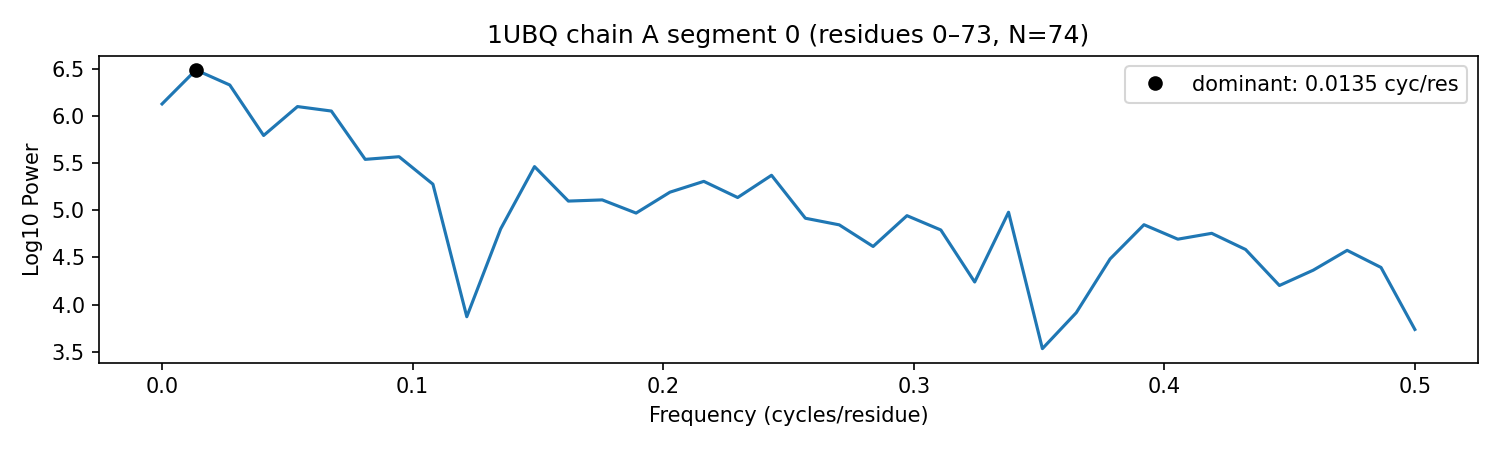

Data behind this chart, as committed beside it:
protein, chain, segment_id, seg_start_seq_index, seg_end_seq_index, seg_length, dominant_freq_cycles_per_residue, helix_band_power_fraction, sheet_band_power_fraction, freq_cycles_per_residue, power, amplitude
1UBQ, A, 0, 0, 73, 74, 0.01351, 0.104, 0.007972, 0.0, 6.129, 1160
1UBQ, A, 0, 0, 73, 74, 0.01351, 0.104, 0.007972, 0.01351, 6.489, 1757
1UBQ, A, 0, 0, 73, 74, 0.01351, 0.104, 0.007972, 0.02703, 6.33, 1462
1UBQ, A, 0, 0, 73, 74, 0.01351, 0.104, 0.007972, 0.04054, 5.794, 788.8
1UBQ, A, 0, 0, 73, 74, 0.01351, 0.104, 0.007972, 0.05405, 6.101, 1123
1UBQ, A, 0, 0, 73, 74, 0.01351, 0.104, 0.007972, 0.06757, 6.053, 1063
1UBQ, A, 0, 0, 73, 74, 0.01351, 0.104, 0.007972, 0.08108, 5.54, 589.1
1UBQ, A, 0, 0, 73, 74, 0.01351, 0.104, 0.007972, 0.09459, 5.569, 608.5
1UBQ, A, 0, 0, 73, 74, 0.01351, 0.104, 0.007972, 0.1081, 5.277, 435
1UBQ, A, 0, 0, 73, 74, 0.01351, 0.104, 0.007972, 0.1216, 3.87, 86.15
1UBQ, A, 0, 0, 73, 74, 0.01351, 0.104, 0.007972, 0.1351, 4.802, 251.9
1UBQ, A, 0, 0, 73, 74, 0.01351, 0.104, 0.007972, 0.1486, 5.463, 539.2
1UBQ, A, 0, 0, 73, 74, 0.01351, 0.104, 0.007972, 0.1622, 5.098, 353.9
1UBQ, A, 0, 0, 73, 74, 0.01351, 0.104, 0.007972, 0.1757, 5.11, 359
1UBQ, A, 0, 0, 73, 74, 0.01351, 0.104, 0.007972, 0.1892, 4.97, 305.7
1UBQ, A, 0, 0, 73, 74, 0.01351, 0.104, 0.007972, 0.2027, 5.192, 394.6
1UBQ, A, 0, 0, 73, 74, 0.01351, 0.104, 0.007972, 0.2162, 5.307, 450.3
1UBQ, A, 0, 0, 73, 74, 0.01351, 0.104, 0.007972, 0.2297, 5.136, 369.6
1UBQ, A, 0, 0, 73, 74, 0.01351, 0.104, 0.007972, 0.2432, 5.372, 485.1
1UBQ, A, 0, 0, 73, 74, 0.01351, 0.104, 0.007972, 0.2568, 4.916, 286.9
1UBQ, A, 0, 0, 73, 74, 0.01351, 0.104, 0.007972, 0.2703, 4.845, 264.7
1UBQ, A, 0, 0, 73, 74, 0.01351, 0.104, 0.007972, 0.2838, 4.616, 203.3
1UBQ, A, 0, 0, 73, 74, 0.01351, 0.104, 0.007972, 0.2973, 4.943, 296.1
1UBQ, A, 0, 0, 73, 74, 0.01351, 0.104, 0.007972, 0.3108, 4.791, 248.6
1UBQ, A, 0, 0, 73, 74, 0.01351, 0.104, 0.007972, 0.3243, 4.239, 131.7
1UBQ, A, 0, 0, 73, 74, 0.01351, 0.104, 0.007972, 0.3378, 4.979, 308.7
1UBQ, A, 0, 0, 73, 74, 0.01351, 0.104, 0.007972, 0.3514, 3.532, 58.32
1UBQ, A, 0, 0, 73, 74, 0.01351, 0.104, 0.007972, 0.3649, 3.913, 90.5
1UBQ, A, 0, 0, 73, 74, 0.01351, 0.104, 0.007972, 0.3784, 4.484, 174.6
1UBQ, A, 0, 0, 73, 74, 0.01351, 0.104, 0.007972, 0.3919, 4.847, 265.1
1UBQ, A, 0, 0, 73, 74, 0.01351, 0.104, 0.007972, 0.4054, 4.693, 222.2
1UBQ, A, 0, 0, 73, 74, 0.01351, 0.104, 0.007972, 0.4189, 4.756, 238.7
1UBQ, A, 0, 0, 73, 74, 0.01351, 0.104, 0.007972, 0.4324, 4.584, 195.9
1UBQ, A, 0, 0, 73, 74, 0.01351, 0.104, 0.007972, 0.4459, 4.202, 126.2
1UBQ, A, 0, 0, 73, 74, 0.01351, 0.104, 0.007972, 0.4595, 4.365, 152.2
1UBQ, A, 0, 0, 73, 74, 0.01351, 0.104, 0.007972, 0.473, 4.575, 193.8
1UBQ, A, 0, 0, 73, 74, 0.01351, 0.104, 0.007972, 0.4865, 4.393, 157.3
1UBQ, A, 0, 0, 73, 74, 0.01351, 0.104, 0.007972, 0.5, 3.735, 73.74
